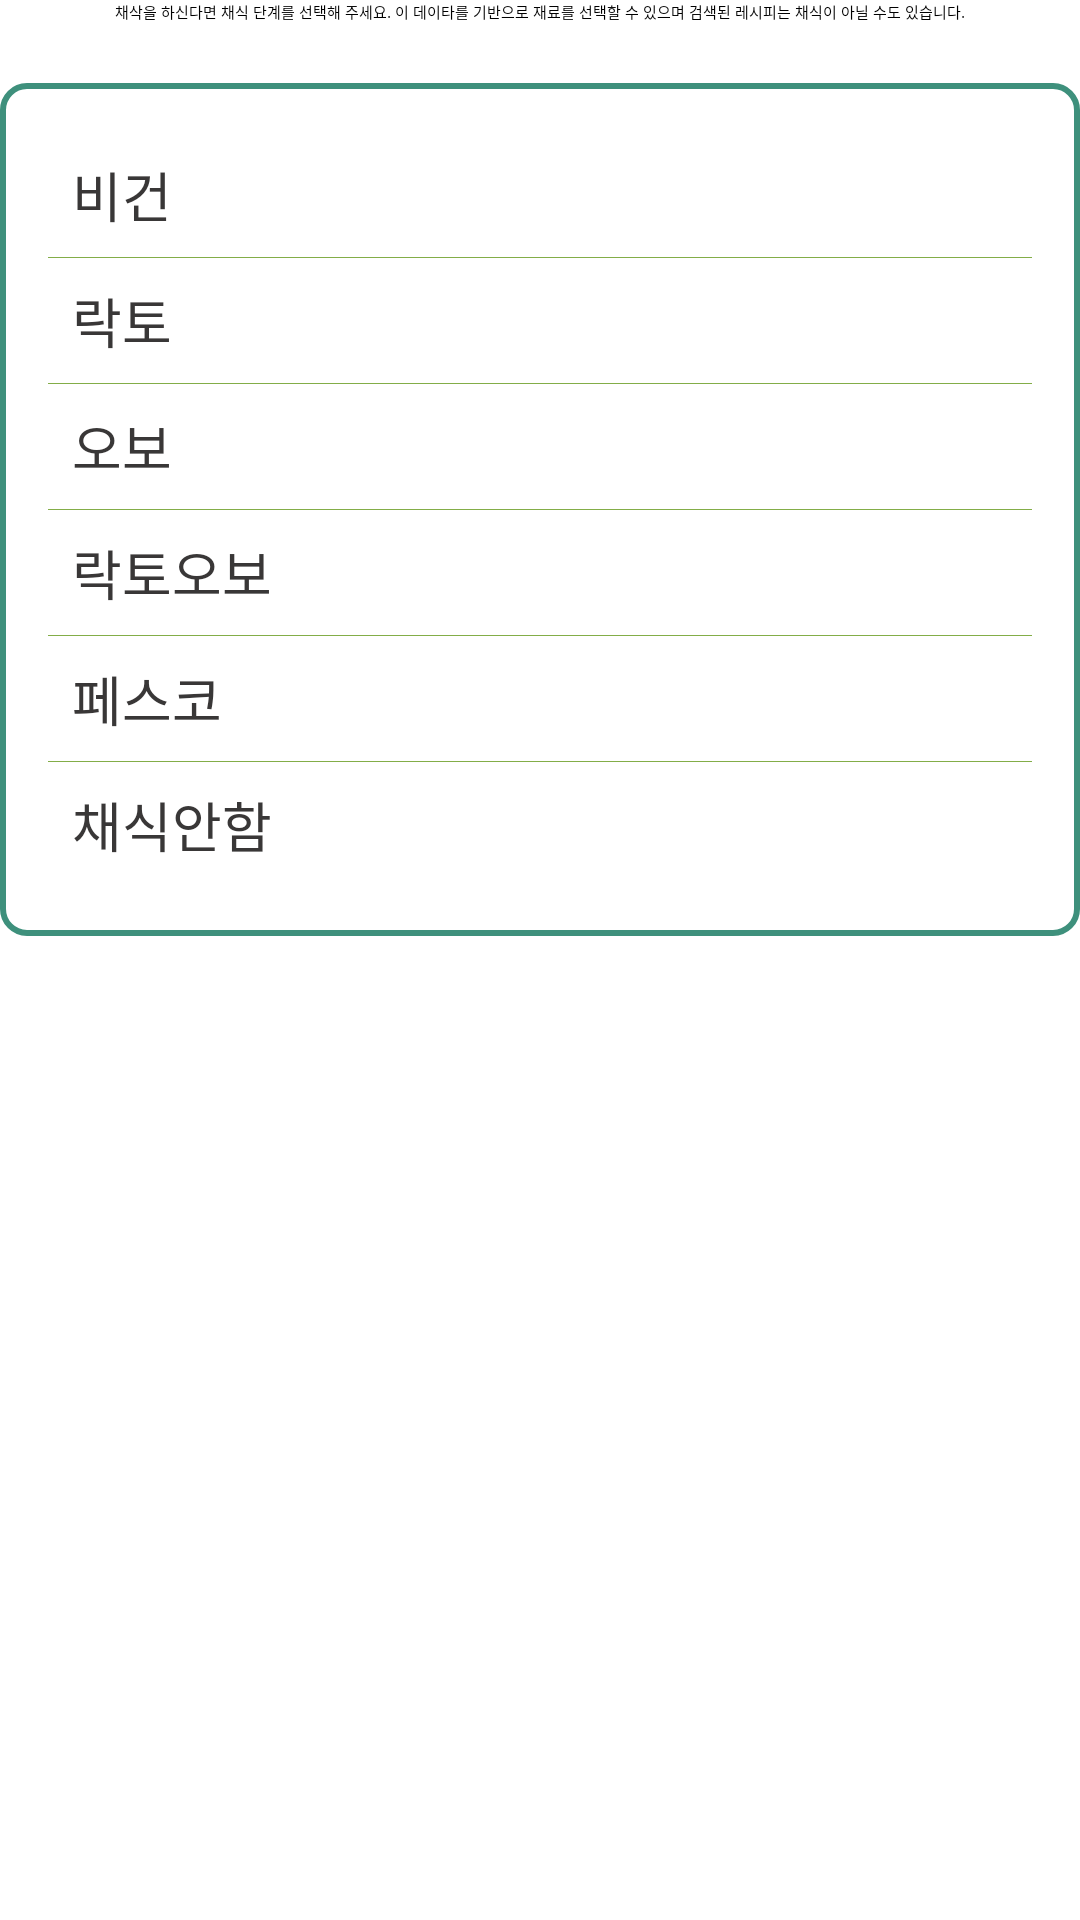

Reconstruct the res/layout file that produces this screen, plus the resources it refers to.
<!-- AndroidManifest.xml: application theme Theme.EveryRecipe.Starting -->
<!-- res/layout/fragment_vegoption.xml -->
<?xml version="1.0" encoding="utf-8"?>
<androidx.constraintlayout.widget.ConstraintLayout xmlns:android="http://schemas.android.com/apk/res/android"
    xmlns:app="http://schemas.android.com/apk/res-auto"
    xmlns:tools="http://schemas.android.com/tools"
    android:layout_width="match_parent"
    android:layout_height="match_parent"
    android:layout_margin="20dp"
    tools:context=".presentation.setup.VegOptionFragment">

    <TextView
        android:id="@+id/textView"
        android:layout_width="wrap_content"
        android:layout_height="wrap_content"
        android:text="@string/vegoption_description"
        app:layout_constraintEnd_toEndOf="parent"
        app:layout_constraintStart_toStartOf="parent"
        app:layout_constraintTop_toTopOf="parent" />

    <LinearLayout
        android:layout_width="match_parent"
        android:layout_height="wrap_content"
        android:layout_marginTop="20dp"
        android:orientation="vertical"
        app:layout_constraintTop_toBottomOf="@id/textView">

        <RadioGroup
            android:id="@+id/vegtype_group"
            android:layout_width="match_parent"
            android:layout_height="wrap_content"
            android:background="@drawable/green_outline_box"
            android:divider="@color/light_green"
            android:gravity="center"
            android:orientation="vertical"
            android:padding="16dp"
            android:showDividers="middle">

            <RadioButton
                android:id="@+id/vegan"
                android:layout_width="match_parent"
                android:layout_height="wrap_content"
                style="@style/VegOptionRadioButton"
                android:text="비건" />

            <RadioButton
                android:id="@+id/lacto"
                android:layout_width="match_parent"
                android:layout_height="wrap_content"
                style="@style/VegOptionRadioButton"
                android:text="락토" />
            <RadioButton
                android:id="@+id/ovo"
                android:layout_width="match_parent"
                android:layout_height="wrap_content"
                style="@style/VegOptionRadioButton"
                android:text="오보" />
            <RadioButton
                android:id="@+id/lacto_ovo"
                android:layout_width="match_parent"
                android:layout_height="wrap_content"
                style="@style/VegOptionRadioButton"
                android:text="락토오보" />
            <RadioButton
                android:id="@+id/pesco"
                android:layout_width="match_parent"
                android:layout_height="wrap_content"
                style="@style/VegOptionRadioButton"
                android:text="페스코" />
            <RadioButton
                android:id="@+id/none"
                android:layout_width="match_parent"
                android:layout_height="wrap_content"
                style="@style/VegOptionRadioButton"
                android:text="채식안함" />
        </RadioGroup>

    </LinearLayout>

</androidx.constraintlayout.widget.ConstraintLayout>
<!-- resources referenced by this layout -->
<resources>
  <color name="light_green">#83ad48</color>
  <!-- drawable green_outline_box (drawable) -->
  <?xml version="1.0" encoding="utf-8"?>
  <shape xmlns:android="http://schemas.android.com/apk/res/android"
      android:shape="rectangle">
      <solid android:color="@android:color/transparent"/>
      <stroke android:width="2dp" android:color="@color/mid_green"/>
      <corners android:radius="8dp"/>
  </shape>
  <string name="vegoption_description">채삭을 하신다면 채식 단계를 선택해 주세요. 이 데이타를 기반으로 재료를 선택할 수 있으며 검색된 레시피는 채식이 아닐 수도 있습니다.</string>
  <style name="VegOptionRadioButton">
          <item name="android:buttonTint">@color/mid_green</item>
          <item name="android:padding">8dp</item>
          <item name="android:textColor">@color/dark_grey</item>
          <item name="android:textSize">18sp</item>
      </style>
  <style name="Theme.EveryRecipe.Starting" parent="Theme.SplashScreen">
          <item name="windowSplashScreenBackground">@color/white</item>
          <item name="windowSplashScreenIconBackgroundColor">@color/white</item>
          <item name="windowSplashScreenAnimatedIcon">@drawable/logo_round</item>
          <item name="postSplashScreenTheme">@style/Theme.EveryRecipe.NoActionBar</item>
      </style>
  <color name="mid_green">#3e907c</color>
  <color name="dark_grey">#393737</color>
  <color name="white">#FFFFFFFF</color>
  <!-- drawable logo_round: png bitmap (drawable, 137239 bytes) -->
  <style name="Theme.EveryRecipe.NoActionBar" parent="Theme.MaterialComponents.DayNight.NoActionBar">
          
          <item name="colorPrimary">@color/red_orange</item>
          <item name="colorPrimaryVariant">@color/blood_orange</item>
          <item name="colorOnPrimary">@color/white</item>
          
          <item name="colorSecondary">@color/dark_green</item>
          <item name="colorSecondaryVariant">@color/mid_green</item>
          <item name="colorOnSecondary">@color/black</item>
          
          <item name="android:statusBarColor" tools:targetApi="l">?attr/colorPrimaryVariant</item>
          
      </style>
  <color name="red_orange">#f07143</color>
  <color name="blood_orange">#d13950</color>
  <color name="dark_green">#036853</color>
  <color name="black">#FF000000</color>
</resources>
